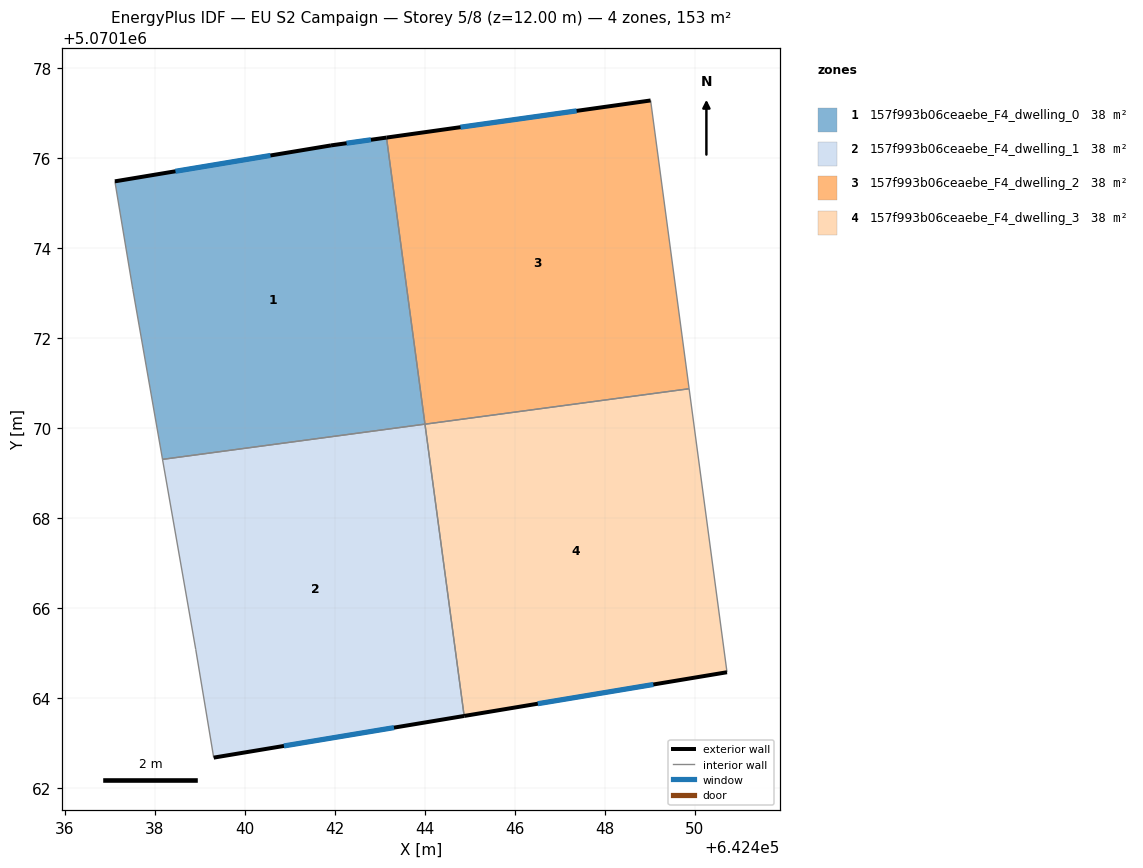
=== STOREY PLAN SPEC (per zone: floor XY polygon, exterior-wall plan segments, windows/doors) ===
zone 1: 157f993b06ceaebe_F4_dwelling_0  (38.2 m²)
  floor: (642443.15, 5070176.46) (642444.00, 5070170.09) (642438.17, 5070169.30) (642437.51, 5070173.08) (642437.11, 5070175.48) (642441.91, 5070176.28)
  exterior wall: (642441.91, 5070176.28) – (642437.11, 5070175.48)  [4.9 m]
    window: (642440.57, 5070176.06) – (642438.46, 5070175.71)  [2.8 m²]
  exterior wall: (642443.15, 5070176.46) – (642441.91, 5070176.28)  [1.2 m]
    window: (642442.80, 5070176.41) – (642442.26, 5070176.33)  [0.7 m²]
  interior walls: 4
zone 2: 157f993b06ceaebe_F4_dwelling_1  (38.2 m²)
  floor: (642444.00, 5070170.09) (642444.87, 5070163.60) (642439.31, 5070162.67) (642438.91, 5070165.08) (642438.17, 5070169.30)
  exterior wall: (642439.31, 5070162.67) – (642444.87, 5070163.60)  [5.6 m]
    window: (642440.87, 5070162.93) – (642443.31, 5070163.34)  [3.3 m²]
  interior walls: 4
zone 3: 157f993b06ceaebe_F4_dwelling_2  (38.2 m²)
  floor: (642449.02, 5070177.28) (642449.88, 5070170.87) (642444.00, 5070170.09) (642443.15, 5070176.46)
  exterior wall: (642449.02, 5070177.28) – (642443.15, 5070176.46)  [5.9 m]
    window: (642447.37, 5070177.05) – (642444.79, 5070176.69)  [3.4 m²]
  interior walls: 3
zone 4: 157f993b06ceaebe_F4_dwelling_3  (38.2 m²)
  floor: (642449.88, 5070170.87) (642450.72, 5070164.57) (642444.87, 5070163.60) (642444.00, 5070170.09)
  exterior wall: (642444.87, 5070163.60) – (642450.72, 5070164.57)  [5.9 m]
    window: (642446.51, 5070163.87) – (642449.08, 5070164.30)  [3.4 m²]
  interior walls: 3

=== DERIVED (storey summary) ===
Building: EU S2 Campaign
Storey: 5 of 8  (floor level z = 12.00 m)
Storey gross floor area: 152.8 m²
Zones on this storey: 4
  - 157f993b06ceaebe_F4_dwelling_0: floor 38.2 m²; exterior wall 6.1 m (18.3 m²); 2 window(s) 3.5 m²; WWR 19.3%
  - 157f993b06ceaebe_F4_dwelling_1: floor 38.2 m²; exterior wall 5.6 m (16.9 m²); 1 window(s) 3.3 m²; WWR 19.3%
  - 157f993b06ceaebe_F4_dwelling_2: floor 38.2 m²; exterior wall 5.9 m (17.8 m²); 1 window(s) 3.4 m²; WWR 19.3%
  - 157f993b06ceaebe_F4_dwelling_3: floor 38.2 m²; exterior wall 5.9 m (17.8 m²); 1 window(s) 3.4 m²; WWR 19.3%
Zone adjacency (shared interzone walls):
  - 157f993b06ceaebe_F4_dwelling_0 ↔ 157f993b06ceaebe_F4_dwelling_1
  - 157f993b06ceaebe_F4_dwelling_0 ↔ 157f993b06ceaebe_F4_dwelling_2
  - 157f993b06ceaebe_F4_dwelling_1 ↔ 157f993b06ceaebe_F4_dwelling_3
  - 157f993b06ceaebe_F4_dwelling_2 ↔ 157f993b06ceaebe_F4_dwelling_3